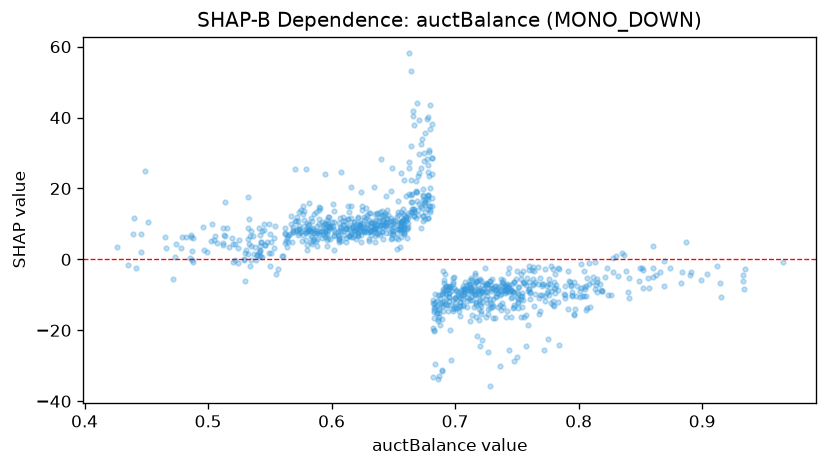

Values plotted in this chart, from the file beside it:
feature_value, shap_value
0.659, 12.53
0.641, 12.11
0.717, -11.99
0.819, -8.866
0.741, -9.073
0.806, -14.35
0.707, -8.827
0.838, -3.153
0.562, 7.47
0.69, -8.414
0.678, 17.88
0.583, 11.64
0.614, 6.717
0.623, 9.809
0.697, -8.948
0.664, 18.15
0.776, -9.98
0.698, -5.236
0.852, -8.062
0.811, -6.499
0.692, -4.058
0.673, 34.04
0.695, -7.887
0.632, 9.4
0.581, 7.967
0.741, -7.91
0.86, 3.795
0.575, 8.02
0.753, -4.145
0.708, -9.43
0.564, 3.499
0.631, 13.15
0.716, -9.946
0.733, -9.357
0.659, 9.258
0.713, -10.71
0.795, -10.08
0.612, 4.947
0.532, 17.53
0.649, 25.79
0.593, 9.814
0.689, -12.62
0.696, -19.98
0.733, -8.585
0.729, -7.123
0.573, 6.931
0.442, -2.451
0.729, -8.144
0.636, 8.633
0.53, 1.841
0.762, -2.97
0.77, -7.571
0.723, -8.373
0.965, -0.841
0.777, -7.07
0.737, -9.684
0.733, -7.52
0.738, -6.276
0.605, 6.887
0.712, -8.998
... 968 more rows
